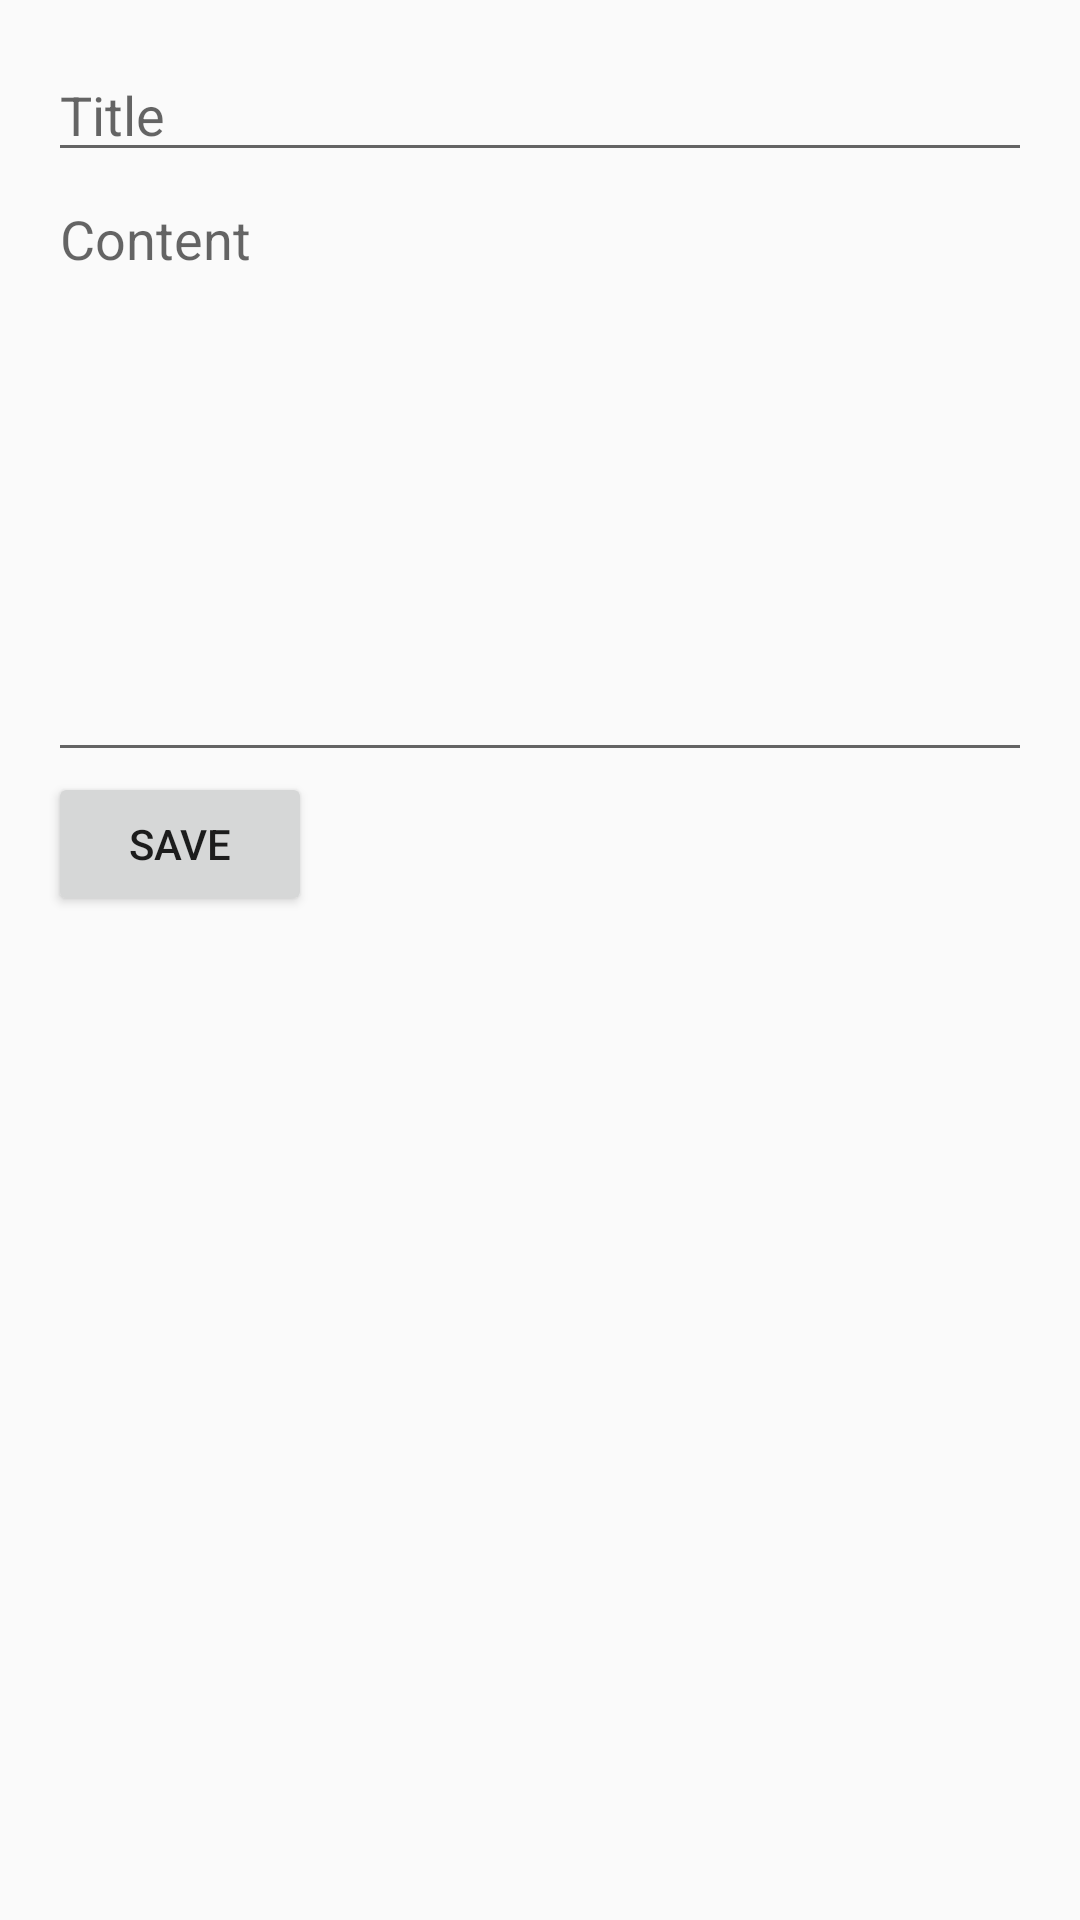

This screen was rendered from an Android layout file. Write that file and the resources it references.
<!-- AndroidManifest.xml: application theme Theme.NotesApp -->
<!-- res/layout/activity_add_note.xml -->
<?xml version="1.0" encoding="utf-8"?>
<ScrollView xmlns:android="http://schemas.android.com/apk/res/android"
    android:layout_width="match_parent"
    android:layout_height="match_parent">
    <LinearLayout
        android:orientation="vertical"
        android:padding="16dp"
        android:layout_width="match_parent"
        android:layout_height="wrap_content">

        <EditText
            android:id="@+id/txtTitle"
            android:layout_width="match_parent"
            android:layout_height="wrap_content"
            android:hint="@string/hint_title"
            android:inputType="text" />

        <EditText
            android:id="@+id/txtContent"
            android:layout_width="match_parent"
            android:layout_height="200dp"
            android:hint="@string/hint_content"
            android:gravity="top"
            android:inputType="textMultiLine" />

        <Button
            android:id="@+id/btnSave"
            android:layout_width="wrap_content"
            android:layout_height="wrap_content"
            android:text="@string/save"
            android:onClick="onSaveClick" />
    </LinearLayout>
</ScrollView>
<!-- resources referenced by this layout -->
<resources>
  <string name="hint_content">Content</string>
  <string name="hint_title">Title</string>
  <string name="save">Save</string>
  <style name="Theme.NotesApp" parent="Theme.AppCompat.DayNight.DarkActionBar">
      </style>
</resources>
